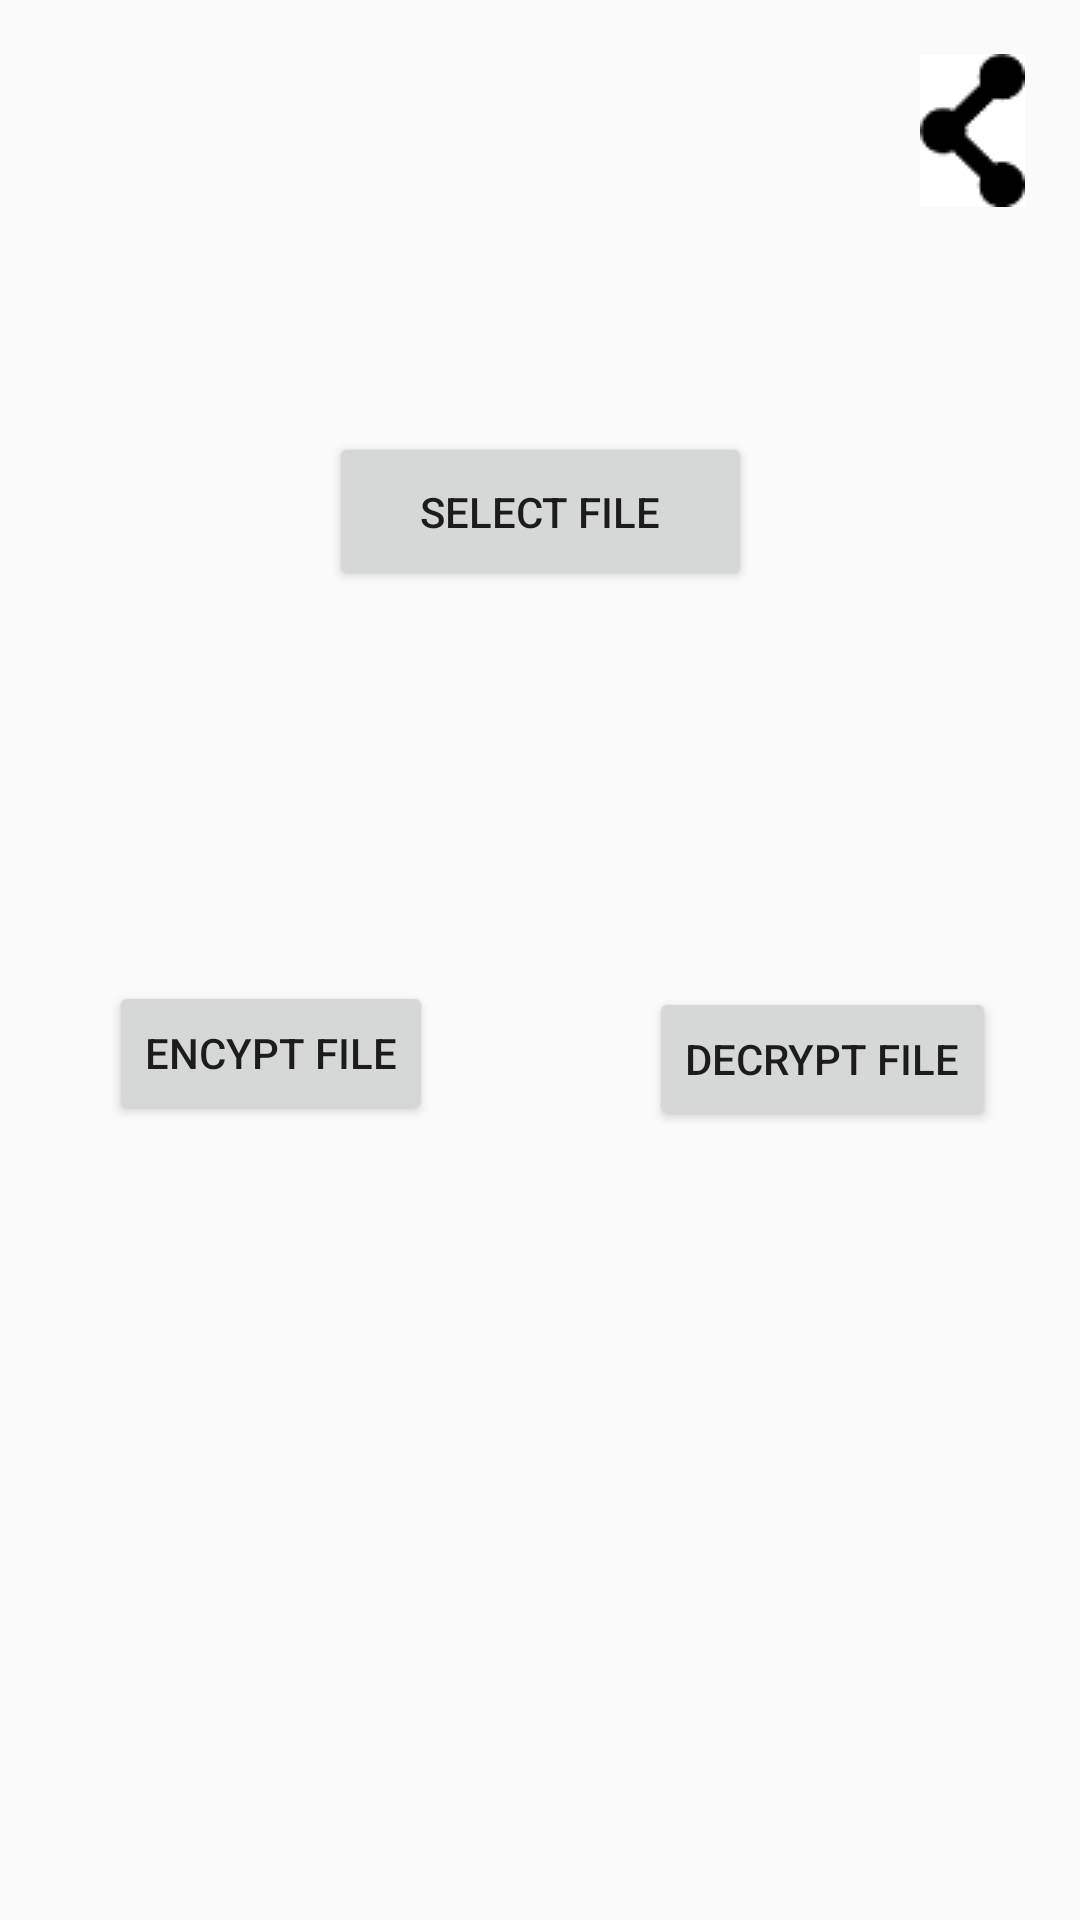

Reconstruct the res/layout file that produces this screen, plus the resources it refers to.
<!-- AndroidManifest.xml: application theme AppTheme -->
<!-- res/layout/activity_home.xml -->
<?xml version="1.0" encoding="utf-8"?>
<androidx.constraintlayout.widget.ConstraintLayout xmlns:android="http://schemas.android.com/apk/res/android"
    xmlns:app="http://schemas.android.com/apk/res-auto"
    xmlns:tools="http://schemas.android.com/tools"
    android:layout_width="match_parent"
    android:layout_height="match_parent"
    android:onClick="encryptFile"

    tools:context=".Home">

    <Button
        android:id="@+id/pick3"
        android:layout_width="141dp"
        android:layout_height="53dp"
        android:layout_marginTop="144dp"
        android:text="@string/pick3"
        app:layout_constraintEnd_toEndOf="parent"
        app:layout_constraintStart_toStartOf="parent"
        app:layout_constraintTop_toTopOf="parent" />

    <TextView
        android:id="@+id/textView2"
        android:layout_width="wrap_content"
        android:layout_height="wrap_content"
        android:layout_marginTop="32dp"
        android:fontFamily="sans-serif-light"
        android:gravity="center"
        android:text="@string/textview"
        android:textSize="18sp"
        app:layout_constraintBottom_toBottomOf="parent"
        app:layout_constraintEnd_toEndOf="@+id/pick3"
        app:layout_constraintHorizontal_bias="0.487"
        app:layout_constraintStart_toStartOf="@+id/pick3"
        app:layout_constraintTop_toBottomOf="@+id/pick3"
        app:layout_constraintVertical_bias="0.0" />

    <ImageButton
        android:id="@+id/share"
        android:layout_width="43dp"
        android:layout_height="55dp"
        android:layout_marginTop="16dp"
        android:onClick="buttonShareFile"
        app:layout_constraintEnd_toEndOf="parent"
        app:layout_constraintHorizontal_bias="0.955"
        app:layout_constraintStart_toStartOf="parent"
        app:layout_constraintTop_toTopOf="parent"
        app:srcCompat="@drawable/sharepng" />

    <Button
        android:id="@+id/Encrypt"
        android:layout_width="wrap_content"
        android:layout_height="wrap_content"
        android:layout_marginTop="124dp"
        android:onClick="encryptFile"
        android:text="Encypt File"
        app:layout_constraintBottom_toBottomOf="parent"
        app:layout_constraintEnd_toEndOf="parent"
        app:layout_constraintHorizontal_bias="0.144"
        app:layout_constraintStart_toStartOf="parent"
        app:layout_constraintTop_toBottomOf="@+id/pick3"
        app:layout_constraintVertical_bias="0.022" />

    <Button
        android:id="@+id/decrypt"
        android:layout_width="wrap_content"
        android:layout_height="wrap_content"
        android:layout_marginTop="132dp"
        android:layout_marginEnd="28dp"
        android:onClick="decryptFile"
        android:text="Decrypt File"
        app:layout_constraintBottom_toBottomOf="parent"
        app:layout_constraintEnd_toEndOf="parent"
        app:layout_constraintTop_toBottomOf="@+id/pick3"
        app:layout_constraintVertical_bias="0.0" />


</androidx.constraintlayout.widget.ConstraintLayout>
<!-- resources referenced by this layout -->
<resources>
  <!-- drawable sharepng: png bitmap (drawable-v24, 1040 bytes) -->
  <string name="pick3">Select File</string>
  <string name="textview" />
  <style name="AppTheme" parent="Theme.AppCompat.Light.NoActionBar">
  
          
          <item name="colorPrimary">@color/transparent</item>
  
          <item name="colorAccent">@color/colorAccent</item>
      </style>
  <!-- not gathered from this repository: default colours our renderer supplied (Android Studio template values) -->
  <color name="colorAccent">#FF03DAC5</color>
</resources>
